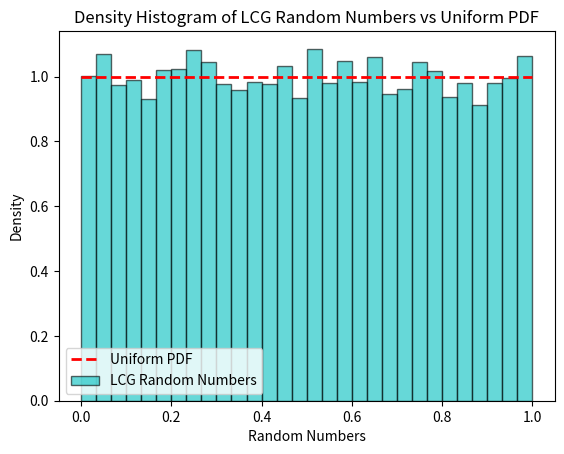

The script that saved this image:
""" This code compares 10000 random numbers between (0,1) generated using LCG( Linear Congruential 
Random Numbers Generator with the uniform PDF by plotting a density histogram
"""
from numpy import *
from matplotlib.pyplot import *

# LCG parameters
m = 4846834681 
a = 70
c = 77
xo = 7

#Total number of random numbers
n = 10000 

# To generate random numbers
def LCG(m,a,c,xo,n):
    random_numbers = []
    x = xo
    for i in range(n):
        x = (a * x + c) % m
        random_numbers.append(x / m)
    return random_numbers

# Generates 10,000 random numbers
random_numbers = LCG(m,a,c,xo,n)


# Plots density histogram
hist(random_numbers, bins=30, density=True, alpha=0.6, color='c', edgecolor='black')

# Uniform PDF
x = linspace(0, 1, 100)
uniform_pdf = [1] * len(x)  # Uniform PDF between 0 and 1 is a constant value of 1
plot(x, uniform_pdf, 'r--', linewidth=2)

title('Density Histogram of LCG Random Numbers vs Uniform PDF')
xlabel('Random Numbers')
ylabel('Density')
legend(['Uniform PDF', 'LCG Random Numbers'])
show()
"""Observation: larger is the m, more uniform is the density histogram"""
